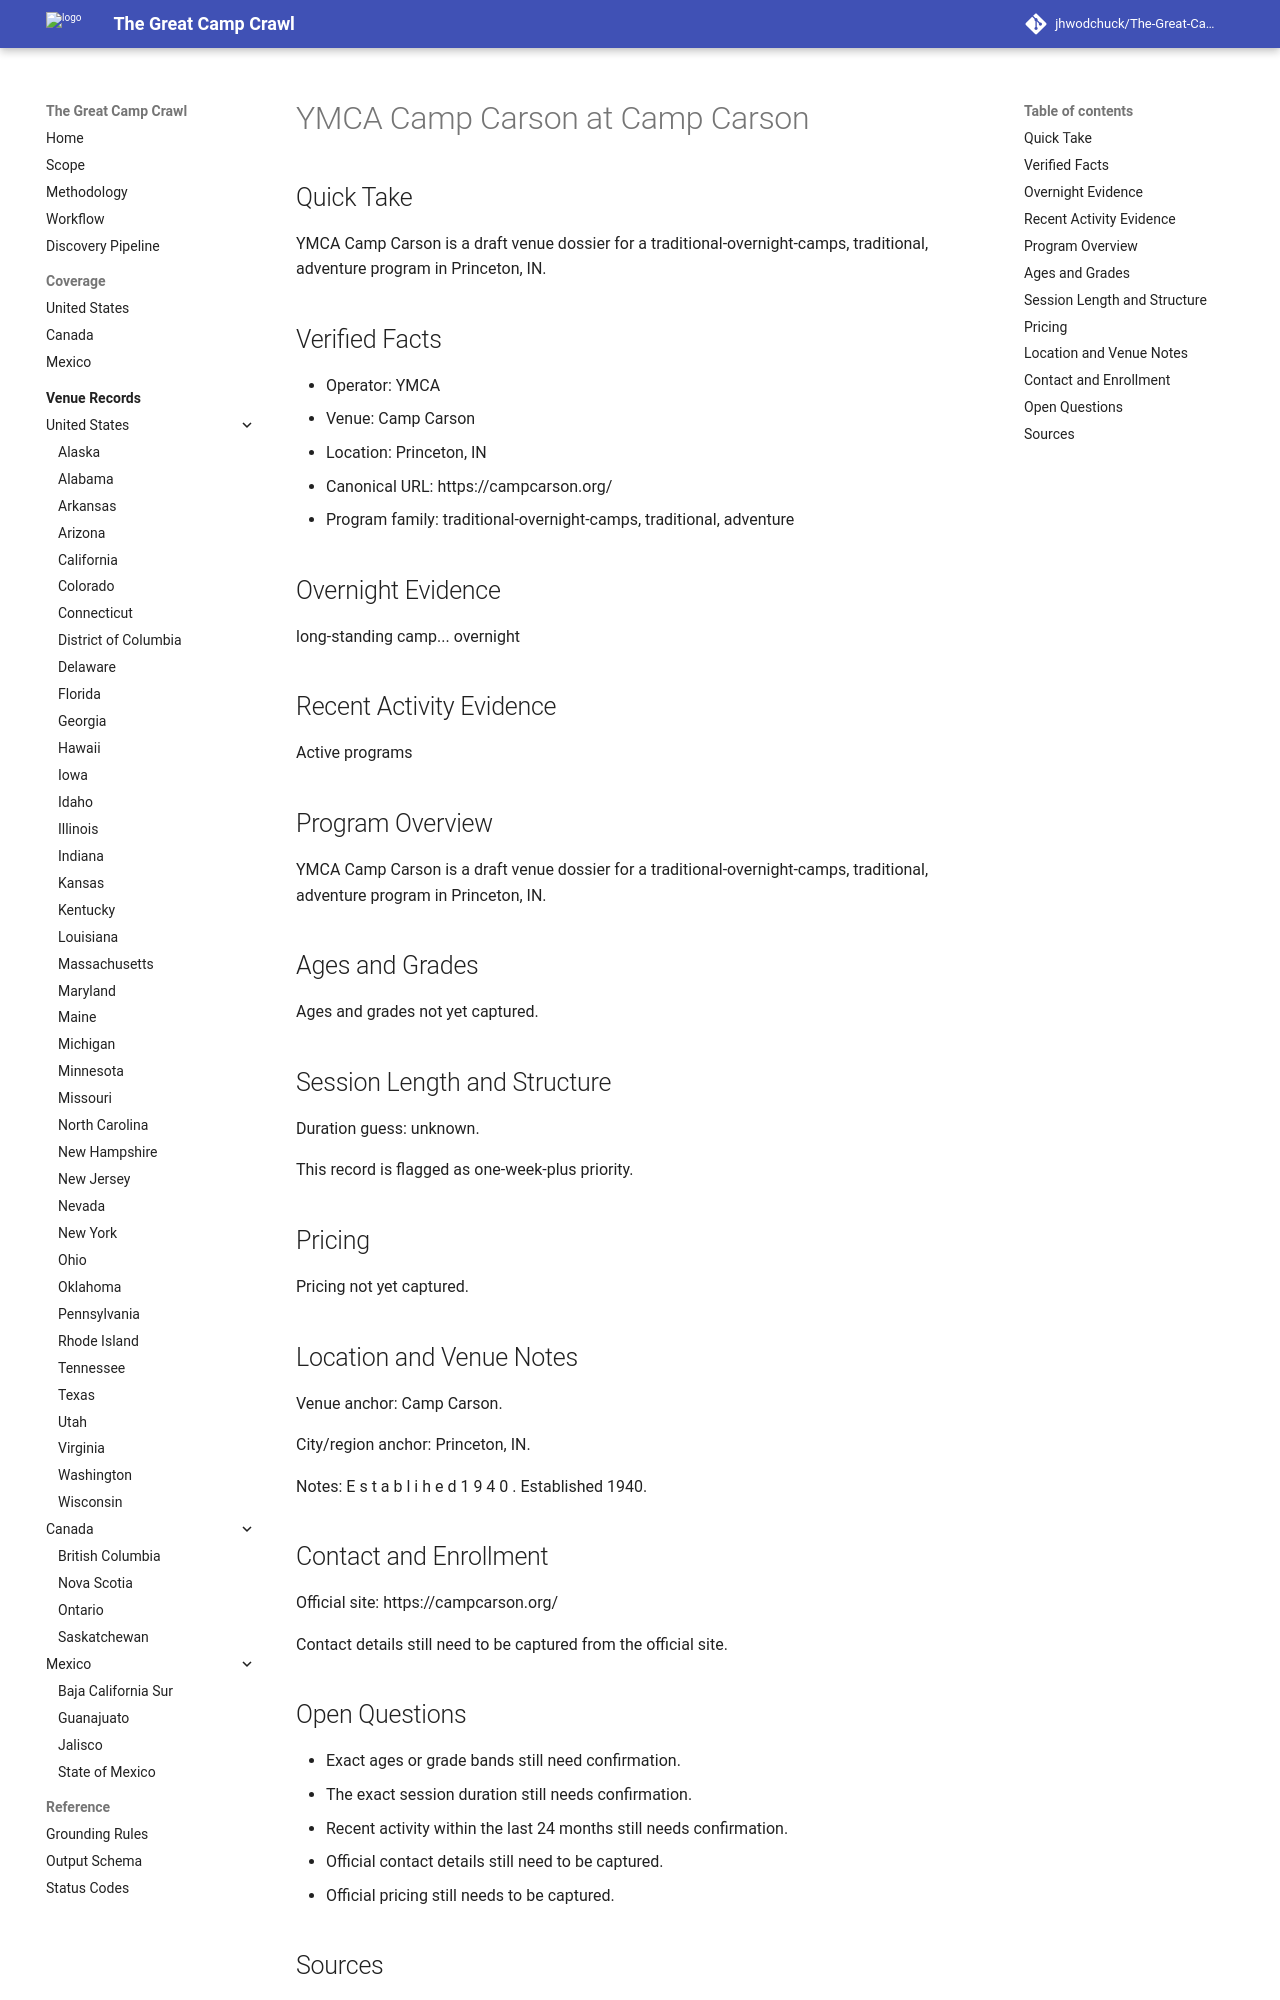

repository: jhwodchuck/The-Great-Camp-Crawl · page: camps/us/in/ymca-camp-carson--us-in-princeton-camp-carson--cand-us-in-princeton-ymca-camp-carson-camp-carson/index.html · generator: mkdocs

---
record_id: cand-us-in-princeton-ymca-camp-carson-camp-carson
camp_id: ymca-camp-carson
venue_id: us-in-princeton-camp-carson
name: YMCA Camp Carson
display_name: YMCA Camp Carson at Camp Carson
country: US
country_name: United States
region: IN
region_name: Indiana
city: Princeton
venue_name: Camp Carson
program_family:
- traditional-overnight-camps
- traditional
- adventure
camp_types:
- traditional
- adventure
priority_flags:
  college_precollege: false
  one_week_plus: true
languages_found:
- en
source_language_primary: en
activity_status: unknown
activity_evidence_window_months: 24
duration:
  min_days: null
  max_days: null
pricing:
  currency: USD
  amount_min: null
  amount_max: null
  boarding_included: null
ages:
  min: null
  max: null
grades:
  min: null
  max: null
operator:
  name: YMCA
  type: ymca
website:
  canonical_url: https://campcarson.org
  admissions_url: null
  session_dates_url: https://campcarson.org
  pricing_url: null
contact:
  email: null
  phone: null
location:
  address: null
  postal_code: null
  latitude: null
  longitude: null
verification:
  overnight_confirmed: true
  active_past_2_years_confirmed: false
  confidence: medium
  last_verified: '2026-04-13'
evidence:
  overnight_source_url: https://campcarson.org
  recent_activity_source_url: null
  duration_source_url: null
  pricing_source_url: null
tags:
- us
- in
- princeton
- traditional-overnight-camps
- traditional
- adventure
draft_status: draft
---

# YMCA Camp Carson at Camp Carson

## Quick Take
YMCA Camp Carson is a draft venue dossier for a traditional-overnight-camps, traditional, adventure program in Princeton, IN.

## Verified Facts
- Operator: YMCA
- Venue: Camp Carson
- Location: Princeton, IN
- Canonical URL: https://campcarson.org/
- Program family: traditional-overnight-camps, traditional, adventure

## Overnight Evidence
long-standing camp... overnight

## Recent Activity Evidence
Active programs

## Program Overview
YMCA Camp Carson is a draft venue dossier for a traditional-overnight-camps, traditional, adventure program in Princeton, IN.

## Ages and Grades
Ages and grades not yet captured.

## Session Length and Structure
Duration guess: unknown.

This record is flagged as one-week-plus priority.

## Pricing
Pricing not yet captured.

## Location and Venue Notes
Venue anchor: Camp Carson.

City/region anchor: Princeton, IN.

Notes: E s t a b l i h e d 1 9 4 0 . Established 1940.

## Contact and Enrollment
Official site: https://campcarson.org/

Contact details still need to be captured from the official site.
